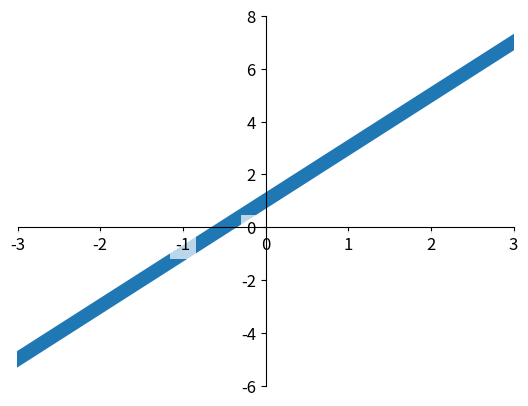

The matplotlib source for this figure:
# tick（轴上的分隔点） 能见度
import matplotlib.pyplot as plt
import numpy as np

x = np.linspace(-3, 3, 50)
y = 2 * x + 1

plt.xlim(-3, 3)
plt.ylim(-6, 8)

ax = plt.gca()
ax.spines['right'].set_color('none')
ax.spines['top'].set_color('none')
ax.spines['left'].set_position(('data', 0))
ax.spines['bottom'].set_position(('data', 0))

# alpha：透明度
for label in ax.get_xticklabels() + ax.get_yticklabels():
    label.set_fontsize(12)
    label.set_bbox(dict(facecolor='white', alpha=0.7, edgecolor='None', zorder=2))

# zorder 表示图层顺序，数值最大的在顶层
plt.plot(x, y, linewidth=10, zorder=1)

plt.show()

